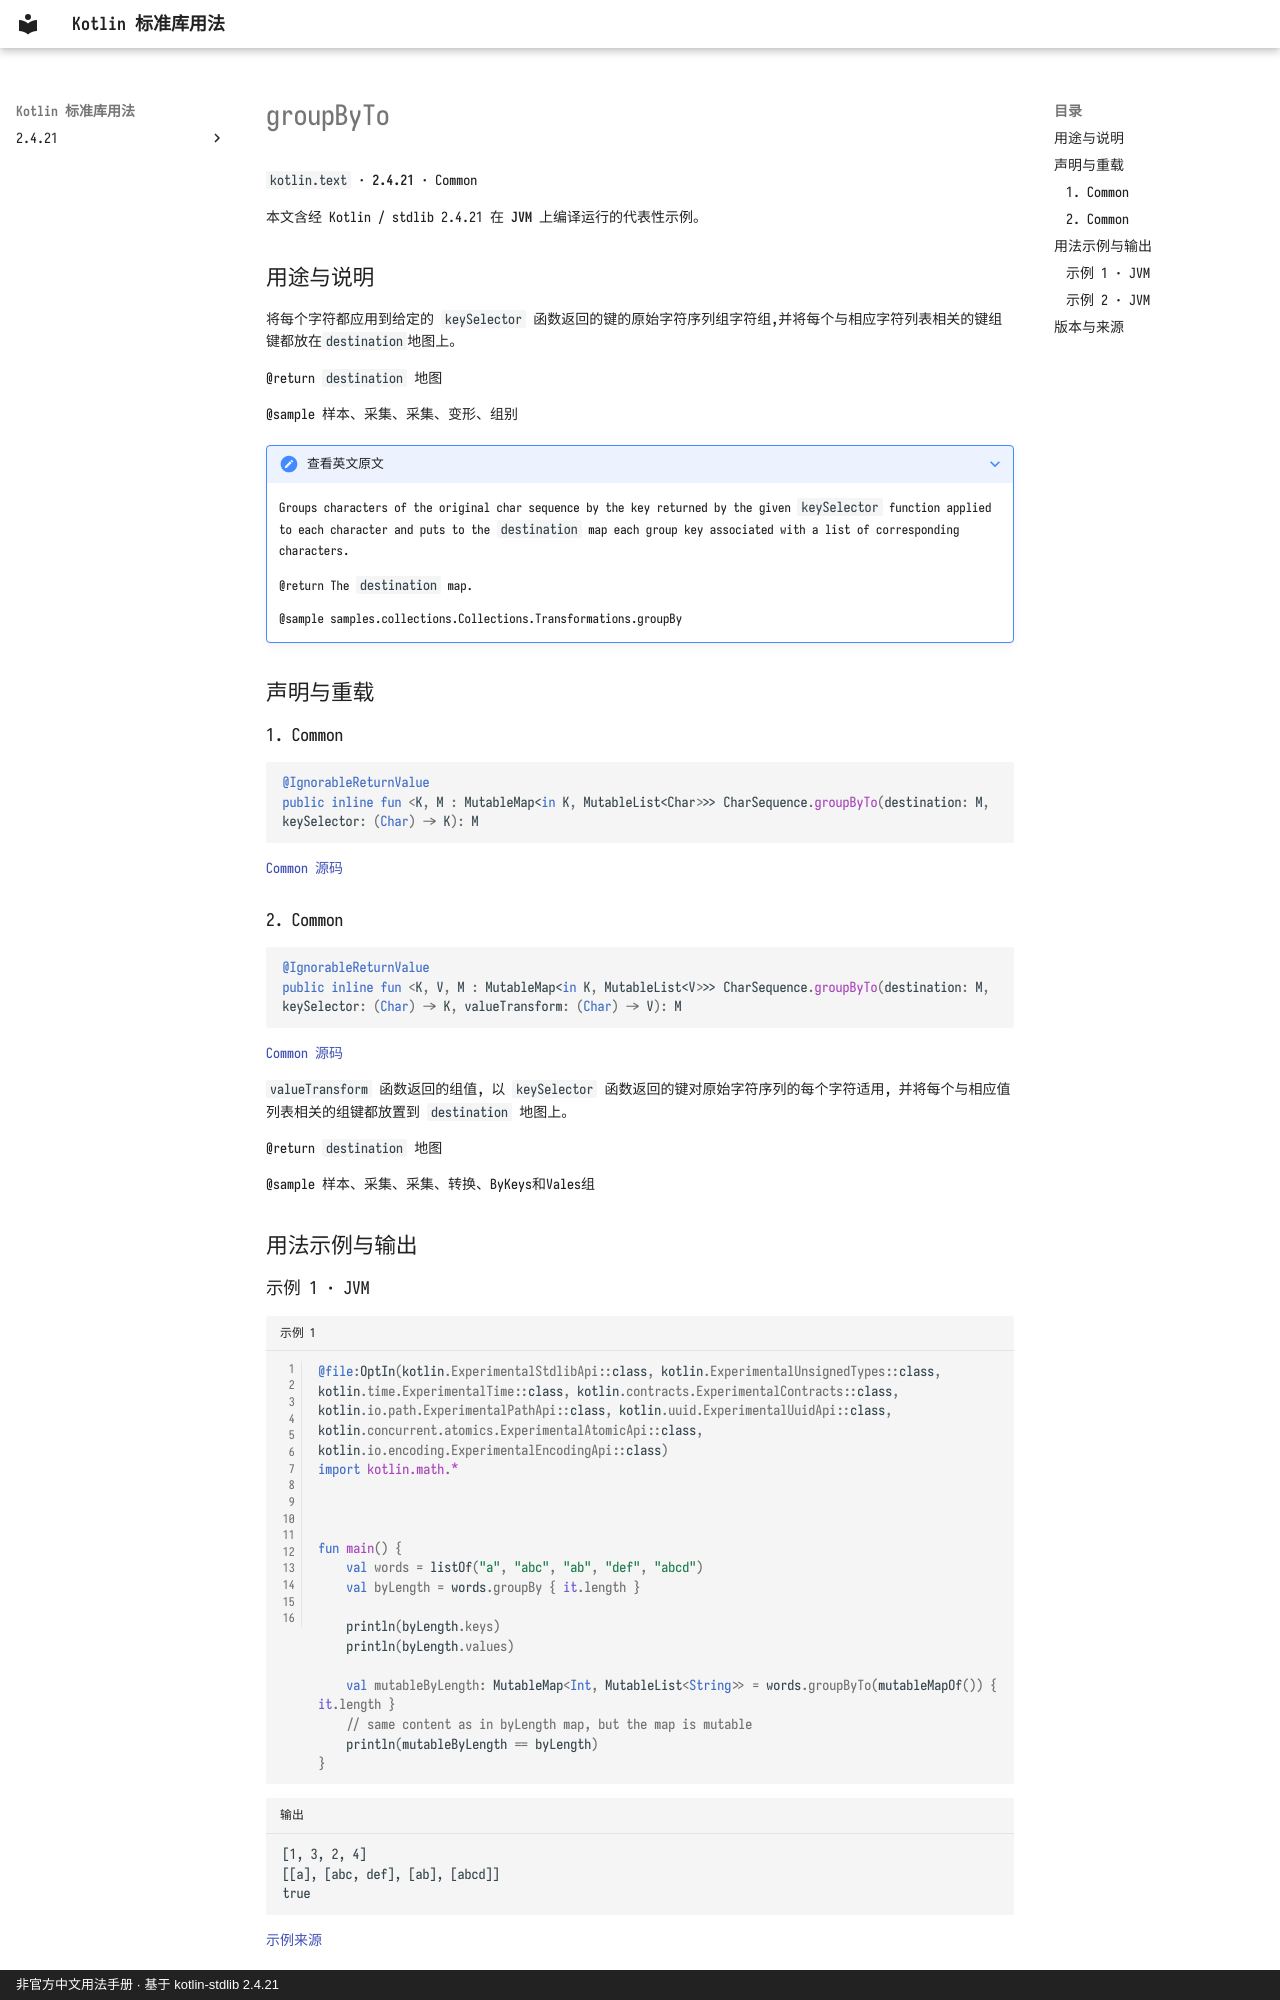

repository: oooooooko/kotlin-stdlib-docs · page: zh/api/kotlin.text/groupbyto--72d66ad0/index.html · generator: mkdocs · copyright: 非官方中文用法手册 · 基于 kotlin-stdlib 2.4.21

# groupByTo

`kotlin.text` · **2.4.21** · Common

本文含经 Kotlin / stdlib 2.4.21 在 **JVM** 上编译运行的代表性示例。

## 用途与说明

将每个字符都应用到给定的 `keySelector` 函数返回的键的原始字符序列组字符组,并将每个与相应字符列表相关的键组键都放在`destination`地图上。

@return `destination` 地图

@sample 样本、采集、采集、变形、组别

??? note "查看英文原文"

    Groups characters of the original char sequence by the key returned by the given `keySelector` function
    applied to each character and puts to the `destination` map each group key associated with a list of corresponding characters.
    
    @return The `destination` map.
    
    @sample samples.collections.Collections.Transformations.groupBy

## 声明与重载

### 1. Common

```kotlin
@IgnorableReturnValue
public inline fun <K, M : MutableMap<in K, MutableList<Char>>> CharSequence.groupByTo(destination: M, keySelector: (Char) -> K): M
```

[Common 源码](https://github.com/JetBrains/kotlin/blob/v2.4.21/libraries/stdlib/common/src/generated/_Strings.kt#L936)

### 2. Common

```kotlin
@IgnorableReturnValue
public inline fun <K, V, M : MutableMap<in K, MutableList<V>>> CharSequence.groupByTo(destination: M, keySelector: (Char) -> K, valueTransform: (Char) -> V): M
```

[Common 源码](https://github.com/JetBrains/kotlin/blob/v2.4.21/libraries/stdlib/common/src/generated/_Strings.kt#L954)

`valueTransform` 函数返回的组值, 以 `keySelector` 函数返回的键对原始字符序列的每个字符适用, 并将每个与相应值列表相关的组键都放置到 `destination` 地图上。

@return `destination` 地图

@sample 样本、采集、采集、转换、ByKeys和Vales组

## 用法示例与输出

### 示例 1 · JVM

```kotlin title="示例 1" linenums="1"
@file:OptIn(kotlin.ExperimentalStdlibApi::class, kotlin.ExperimentalUnsignedTypes::class, kotlin.time.ExperimentalTime::class, kotlin.contracts.ExperimentalContracts::class, kotlin.io.path.ExperimentalPathApi::class, kotlin.uuid.ExperimentalUuidApi::class, kotlin.concurrent.atomics.ExperimentalAtomicApi::class, kotlin.io.encoding.ExperimentalEncodingApi::class)
import kotlin.math.*



fun main() {
    val words = listOf("a", "abc", "ab", "def", "abcd")
    val byLength = words.groupBy { it.length }

    println(byLength.keys)
    println(byLength.values)

    val mutableByLength: MutableMap<Int, MutableList<String>> = words.groupByTo(mutableMapOf()) { it.length }
    // same content as in byLength map, but the map is mutable
    println(mutableByLength == byLength)
}
```

```text title="输出"
[1, 3, 2, 4]
[[a], [abc, def], [ab], [abcd]]
true
```

[示例来源](https://github.com/JetBrains/kotlin/blob/v2.4.21/libraries/stdlib/samples/test/samples/collections/collections.kt#L826)
